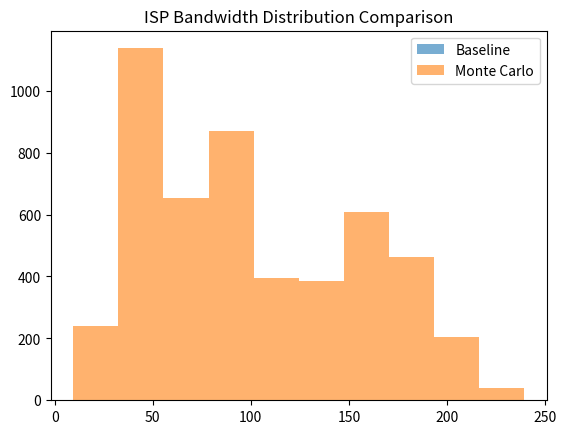

This chart was generated by the following Python code:
import numpy as np
import pandas as pd
import matplotlib.pyplot as plt
from scipy.stats import ks_2samp, ttest_ind

np.random.seed(42)

# -----------------------------
# Synthetic Dataset
# -----------------------------
data = {
    "time_slot": ["6-9","6-9","9-13","13-17","17-20","20-23","23-2"],
    "avg_speed_mbps": [180,170,150,120,90,70,160]
}

real_data = pd.DataFrame(data)
real_speeds = real_data["avg_speed_mbps"].values

# -----------------------------
# Monte Carlo Simulation
# -----------------------------
def simulate(n=5000):
    results = []

    for _ in range(n):
        slot = np.random.choice(["offpeak","moderate","peak"])

        if slot == "offpeak":
            users = np.random.poisson(20)
            capacity = np.random.normal(200, 15)
            alpha = 0.01
        elif slot == "moderate":
            users = np.random.poisson(50)
            capacity = np.random.normal(180, 20)
            alpha = 0.02
        else:
            users = np.random.poisson(80)
            capacity = np.random.normal(150, 25)
            alpha = 0.03

        users = max(users, 1)
        efficiency = np.random.uniform(0.8, 1.2)
        noise = np.random.normal(0, 5)

        speed = (capacity * efficiency) / (1 + alpha * users) + noise
        results.append(speed)

    return np.array(results)

simulated = simulate()

# -----------------------------
# Statistics
# -----------------------------
print("Real Mean:", np.mean(real_speeds))
print("Sim Mean:", np.mean(simulated))

# KS Test
ks_stat, p_val = ks_2samp(real_speeds, simulated)
print("KS p-value:", p_val)

# T-test (peak approximation)
t_stat, p_val2 = ttest_ind(real_speeds, simulated[:len(real_speeds)])
print("T-test p-value:", p_val2)

# -----------------------------
# Visualization
# -----------------------------
plt.hist(real_speeds, alpha=0.6, label="Baseline")
plt.hist(simulated, alpha=0.6, label="Monte Carlo")
plt.legend()
plt.title("ISP Bandwidth Distribution Comparison")
plt.show()
